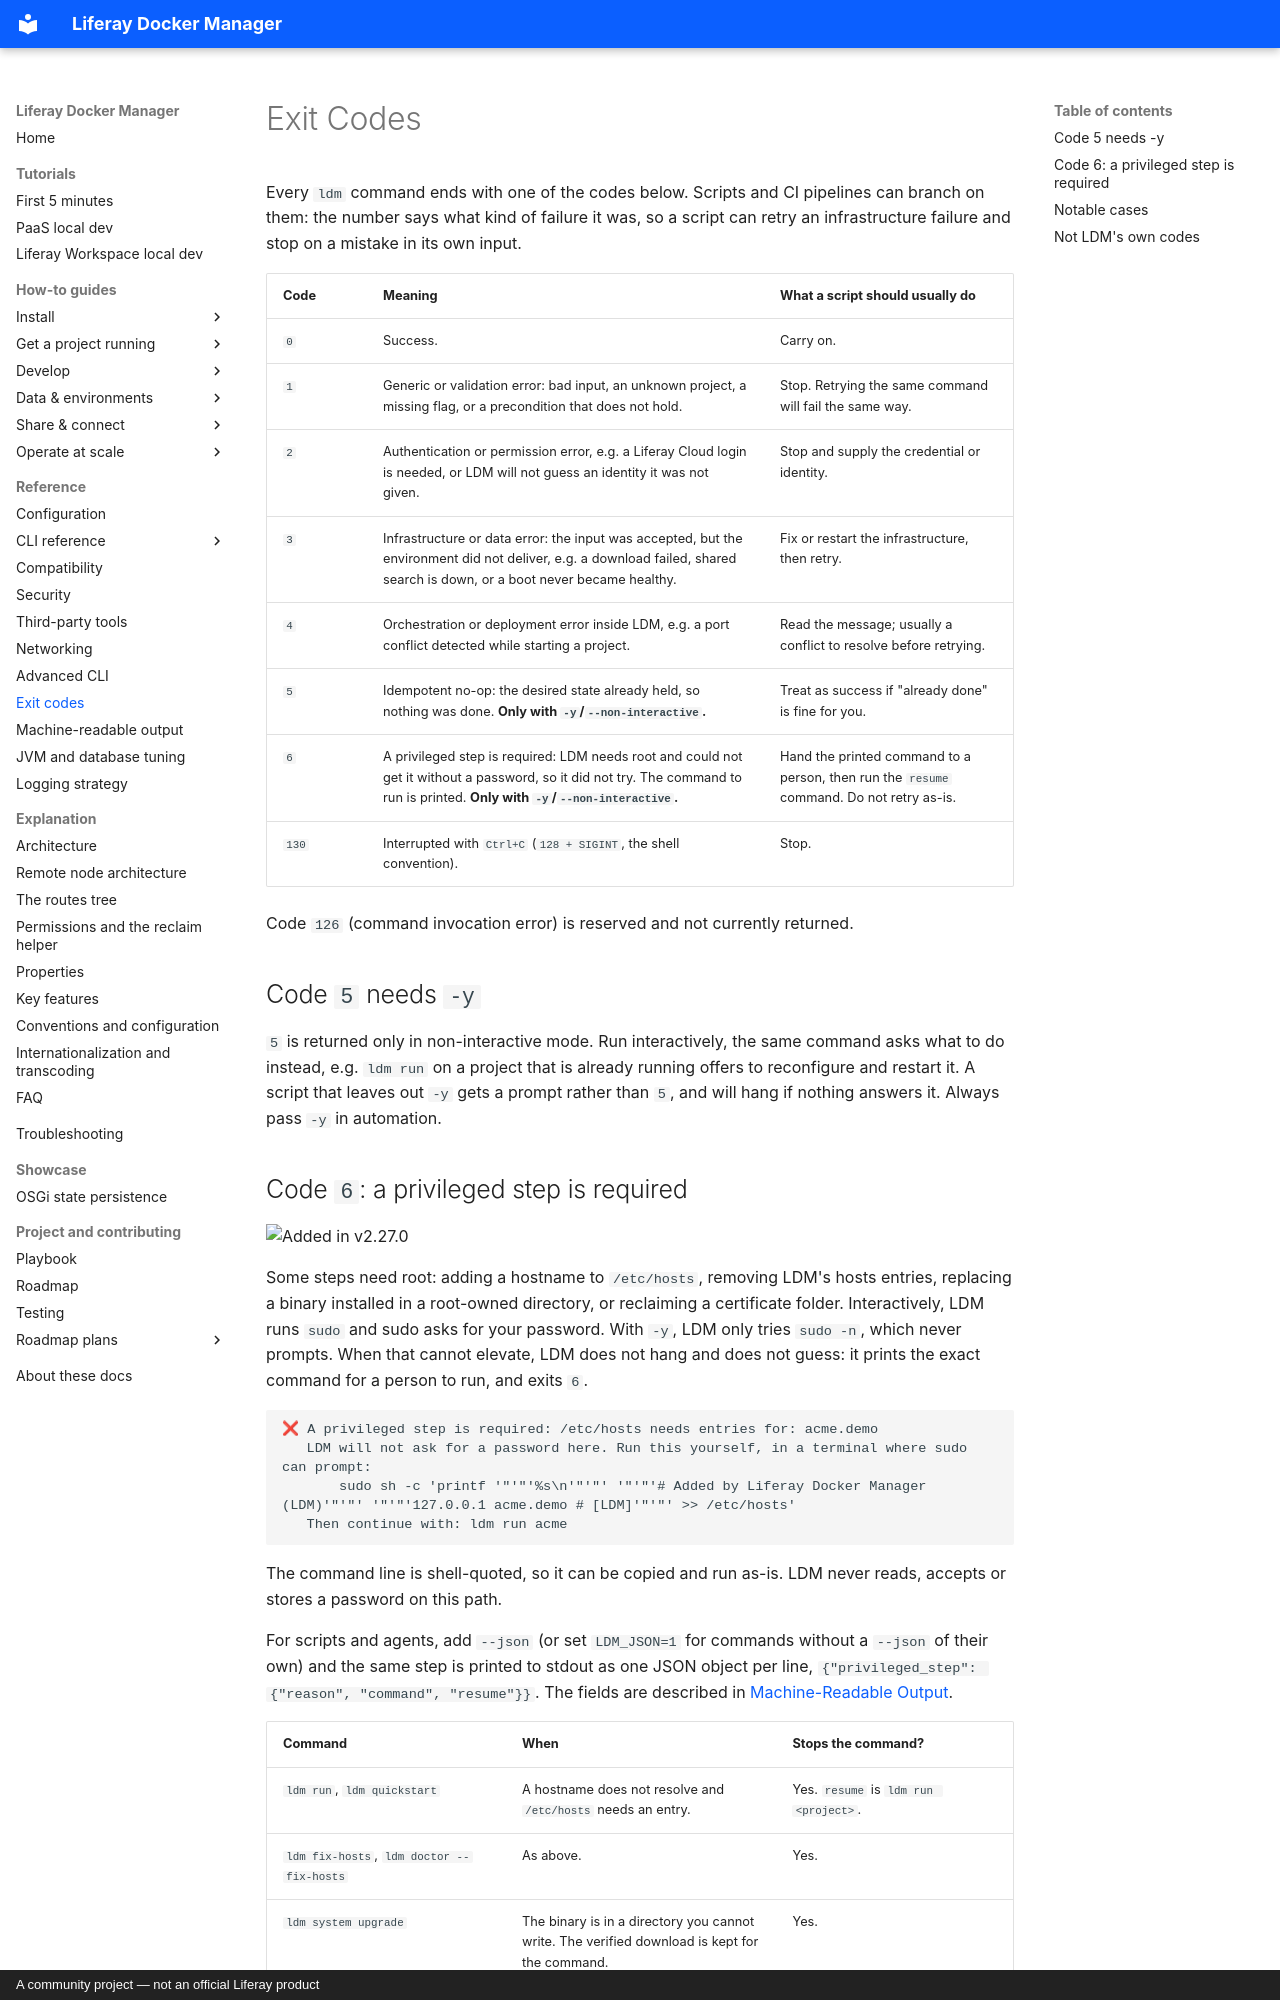

repository: peterrichards-lr/liferay-docker-manager · page: reference/exit_codes/index.html · generator: mkdocs · copyright: A community project — not an official Liferay product

# Exit Codes

Every `ldm` command ends with one of the codes below. Scripts and CI pipelines
can branch on them: the number says what kind of failure it was, so a script
can retry an infrastructure failure and stop on a mistake in its own input.

| Code | Meaning | What a script should usually do |
|---|---|---|
| `0` | Success. | Carry on. |
| `1` | Generic or validation error: bad input, an unknown project, a missing flag, or a precondition that does not hold. | Stop. Retrying the same command will fail the same way. |
| `2` | Authentication or permission error, e.g. a Liferay Cloud login is needed, or LDM will not guess an identity it was not given. | Stop and supply the credential or identity. |
| `3` | Infrastructure or data error: the input was accepted, but the environment did not deliver, e.g. a download failed, shared search is down, or a boot never became healthy. | Fix or restart the infrastructure, then retry. |
| `4` | Orchestration or deployment error inside LDM, e.g. a port conflict detected while starting a project. | Read the message; usually a conflict to resolve before retrying. |
| `5` | Idempotent no-op: the desired state already held, so nothing was done. **Only with `-y`/`--non-interactive`.** | Treat as success if "already done" is fine for you. |
| `6` | A privileged step is required: LDM needs root and could not get it without a password, so it did not try. The command to run is printed. **Only with `-y`/`--non-interactive`.** | Hand the printed command to a person, then run the `resume` command. Do not retry as-is. |
| `130` | Interrupted with `Ctrl+C` (`128 + SIGINT`, the shell convention). | Stop. |

Code `126` (command invocation error) is reserved and not currently returned.

## Code `5` needs `-y`

`5` is returned only in non-interactive mode. Run interactively, the same
command asks what to do instead, e.g. `ldm run` on a project that is already
running offers to reconfigure and restart it. A script that leaves out `-y`
gets a prompt rather than `5`, and will hang if nothing answers it. Always pass
`-y` in automation.
